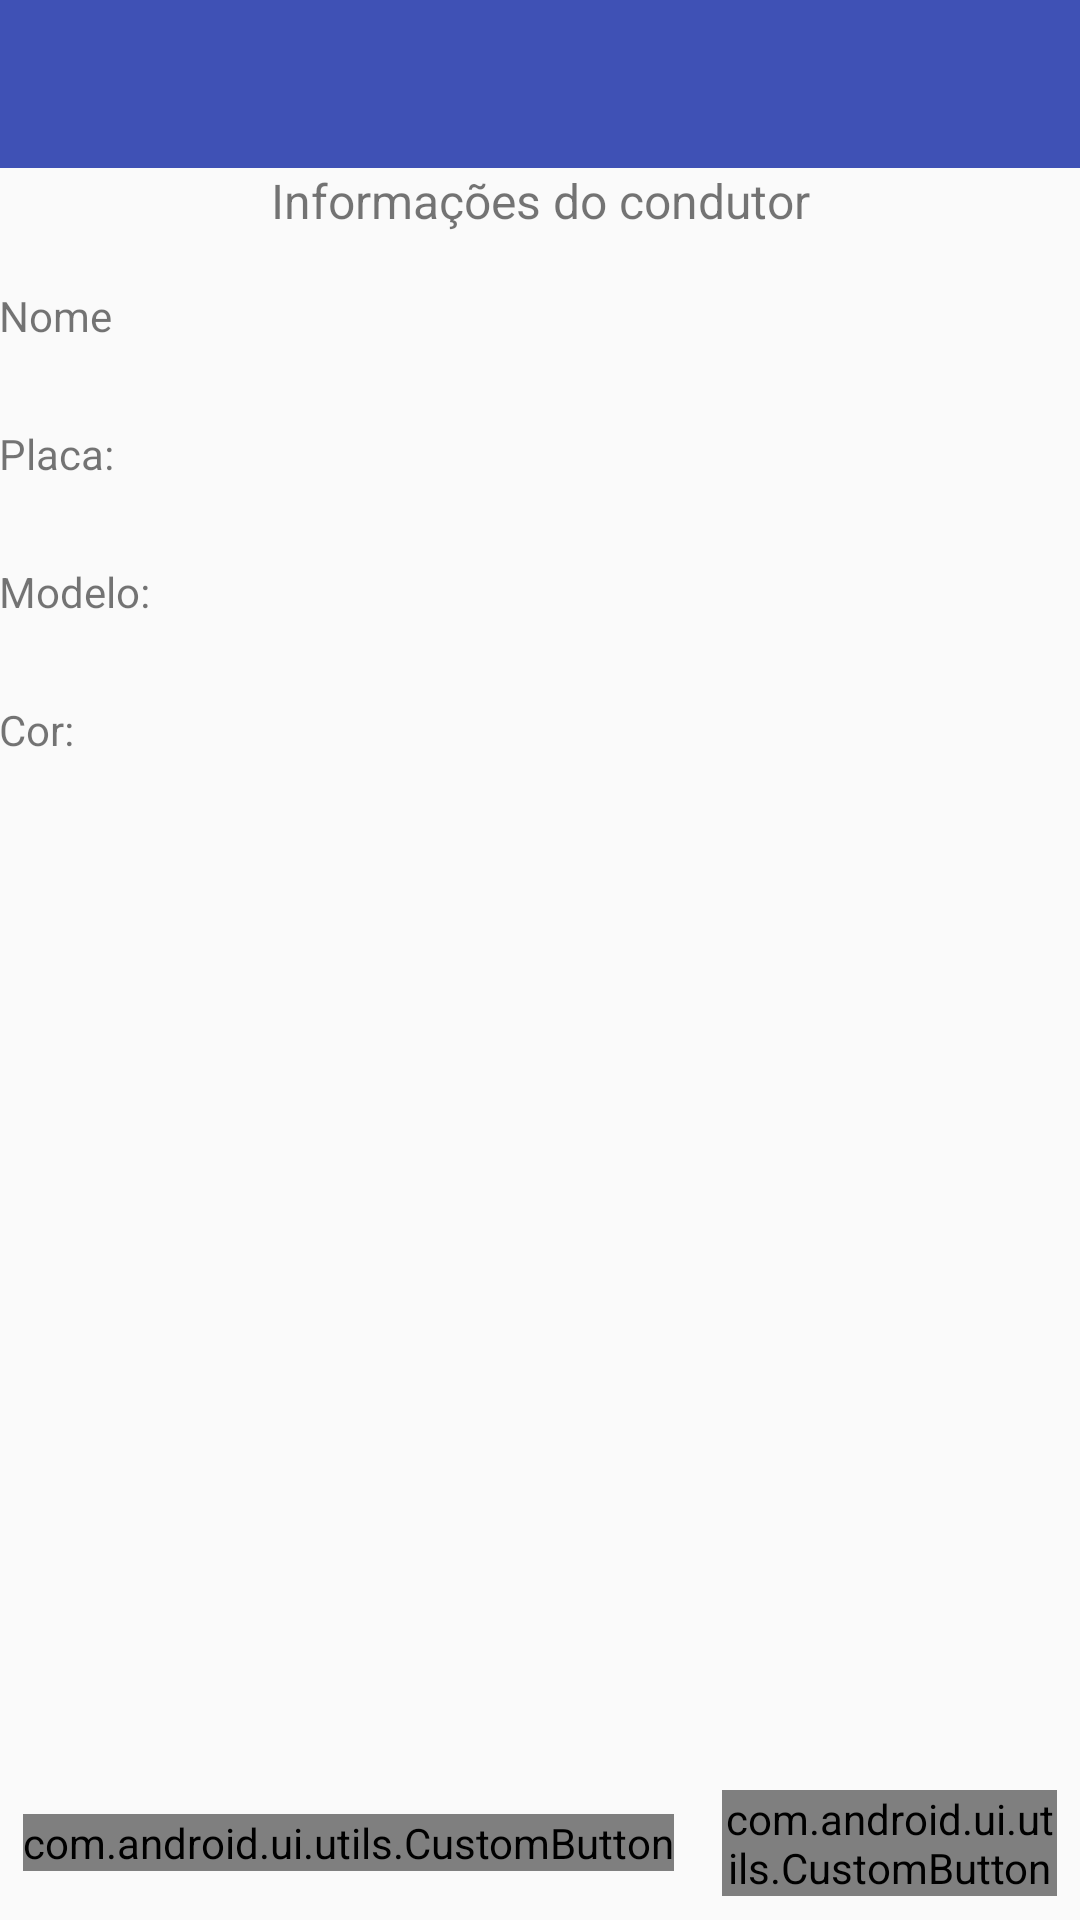

Here is an Android app screen rendered from its layout file. Give the layout XML and the strings, colors and styles it references.
<!-- AndroidManifest.xml: application theme AppTheme -->
<!-- res/layout/activity_ride_founded.xml -->
<LinearLayout
    xmlns:android="http://schemas.android.com/apk/res/android"
    xmlns:tools="http://schemas.android.com/tools"
    xmlns:app="http://schemas.android.com/apk/res-auto"
    android:layout_width="match_parent"
    android:orientation="vertical"
    android:layout_height="match_parent"
    tools:context=".view.RequestRide">
    <include
        android:layout_width="match_parent"
        android:layout_height="wrap_content"
        layout="@layout/toolbar" />

    <RelativeLayout
        android:layout_width="match_parent"
        android:layout_height="match_parent"
        android:paddingLeft="@dimen/activity_horizontal_margin"
        android:paddingRight="@dimen/activity_horizontal_margin"
        android:paddingTop="@dimen/activity_vertical_margin"
        android:paddingBottom="@dimen/activity_vertical_margin"
        android:orientation="vertical">

        <LinearLayout
            android:layout_width="match_parent"
            android:layout_height="wrap_content"
            android:orientation="vertical">
            <TextView
                android:layout_width="match_parent"
                android:layout_height="wrap_content"
                android:text="Informações do condutor"
                android:textSize="16dp"
                android:gravity="center"
                android:layout_marginBottom="10dp"/>

            <TextView
                android:layout_width="wrap_content"
                android:layout_height="wrap_content"
                android:text="Nome"
                android:layout_marginTop="8dp"/>
            <TextView
                android:id="@+id/nome"
                android:layout_width="match_parent"
                android:layout_height="wrap_content" />

            <TextView
                android:layout_width="wrap_content"
                android:layout_height="wrap_content"
                android:text="Placa:"
                android:layout_marginTop="8dp"/>
            <TextView
                android:id="@+id/placa"
                android:layout_width="match_parent"
                android:layout_height="wrap_content" />

            <TextView
                android:layout_width="wrap_content"
                android:layout_height="wrap_content"
                android:text="Modelo:"
                android:layout_marginTop="8dp"/>
            <TextView
                android:id="@+id/modelo"
                android:layout_width="match_parent"
                android:layout_height="wrap_content" />

            <TextView
                android:layout_width="wrap_content"
                android:layout_height="wrap_content"
                android:text="Cor:"
                android:layout_marginTop="8dp"/>
            <TextView
                android:id="@+id/cor"
                android:layout_width="match_parent"
                android:layout_height="wrap_content" />
        </LinearLayout>


        <LinearLayout
            android:layout_alignParentBottom="true"
            android:layout_width="match_parent"
            android:layout_height="wrap_content"
            android:gravity="center"
            android:orientation="horizontal"
            android:padding="8dp">

            <com.android.ui.utils.CustomButton
                android:id="@+id/confirm"
                android:layout_width="wrap_content"
                android:layout_height="wrap_content"
                app:text_value="Aceitar"
                app:max_text_size="64dp"
                app:background_color="@color/colorPrimary"
                app:verticalPadding="8dp"
                app:horizontalPadding="32dp"
                android:layout_marginRight="16dp"
                android:clickable="true"
                app:is_rounded="true"
                />

            <com.android.ui.utils.CustomButton
                android:id="@+id/cancel"
                android:layout_width="wrap_content"
                android:layout_height="wrap_content"
                app:text_value="Recusar"
                app:background_color="@color/colorPrimary"
                app:verticalPadding="8dp"
                app:max_text_size="64dp"
                app:horizontalPadding="32dp"
                android:clickable="true"
                app:is_rounded="true"
                />
        </LinearLayout>
    </RelativeLayout>
</LinearLayout>
<!-- res/layout/toolbar.xml (included above) -->
<android.support.v7.widget.Toolbar xmlns:android="http://schemas.android.com/apk/res/android"
    xmlns:app="http://schemas.android.com/apk/res-auto"
    android:id="@+id/toolbar"
    android:layout_width="match_parent"
    android:layout_height="?attr/actionBarSize"
    android:background="@color/colorPrimary"
    app:titleTextColor="@color/textColor">

</android.support.v7.widget.Toolbar>
<!-- resources referenced by this layout -->
<resources>
  <color name="colorPrimary">#3F51B5</color>
  <color name="textColor">#FFFFFF</color>
  <dimen name="activity_horizontal_margin">64dp</dimen>
  <style name="AppTheme" parent="Theme.AppCompat.Light.NoActionBar">
          <item name="colorPrimary">@color/colorPrimary</item>
          <item name="colorPrimaryDark">@color/colorPrimaryDark</item>
          <item name="colorAccent">@color/colorAccent</item>
      </style>
  <color name="colorPrimaryDark">#303F9F</color>
  <color name="colorAccent">#304FFE</color>
</resources>
